Run: headless pygame with SDL's dummy video driver; simulated clock (each Clock.tick advances the game by its frame time, no real sleeping); random seed 0; keys injected as events and as key.get_pressed() state; mouse plan: one left click at the window centre at the start of phase 2, then a move to the lower-right quarter at the start of phase 3.
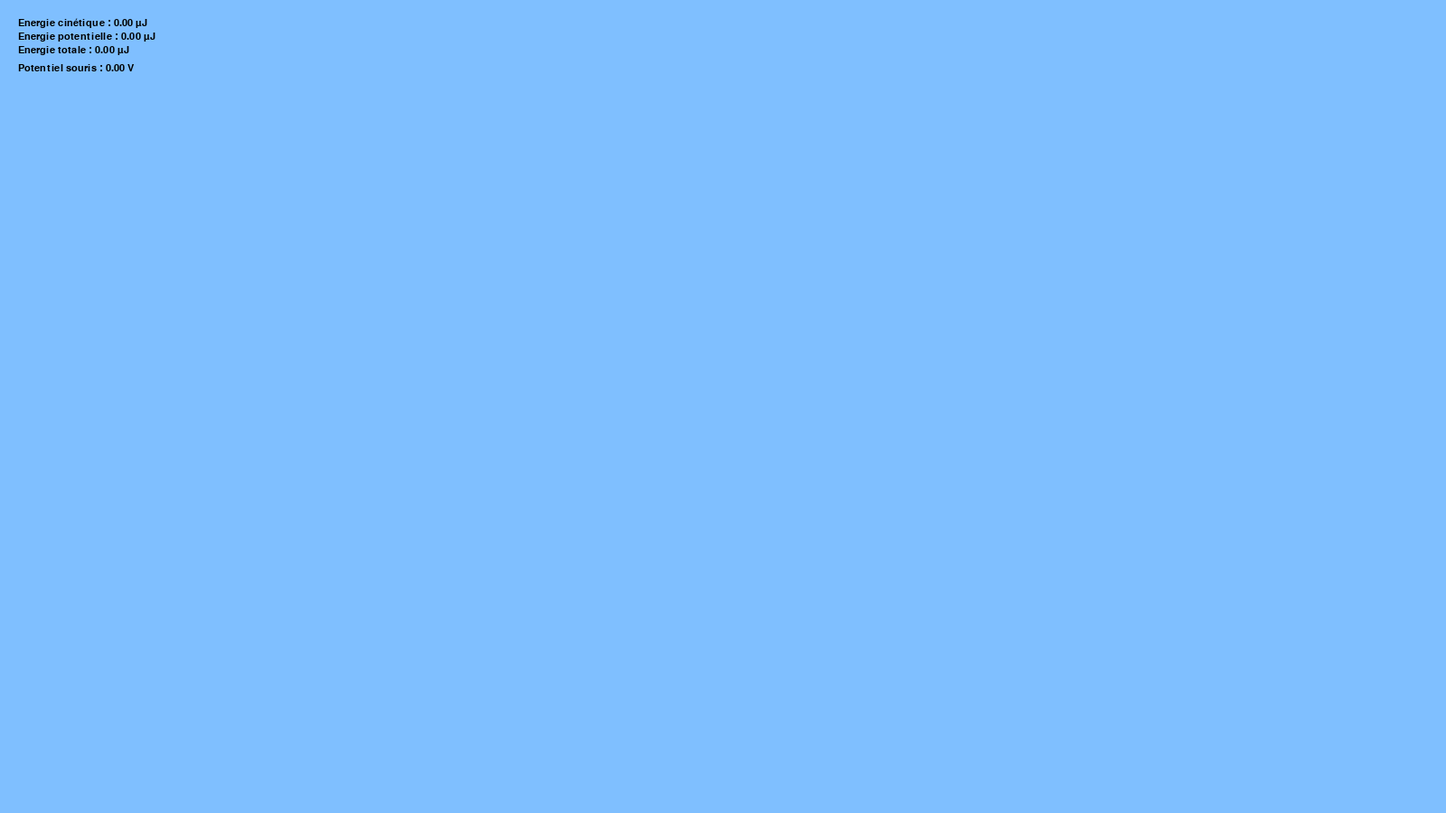
Frame 1 of 4 · flips 1–60 · no input
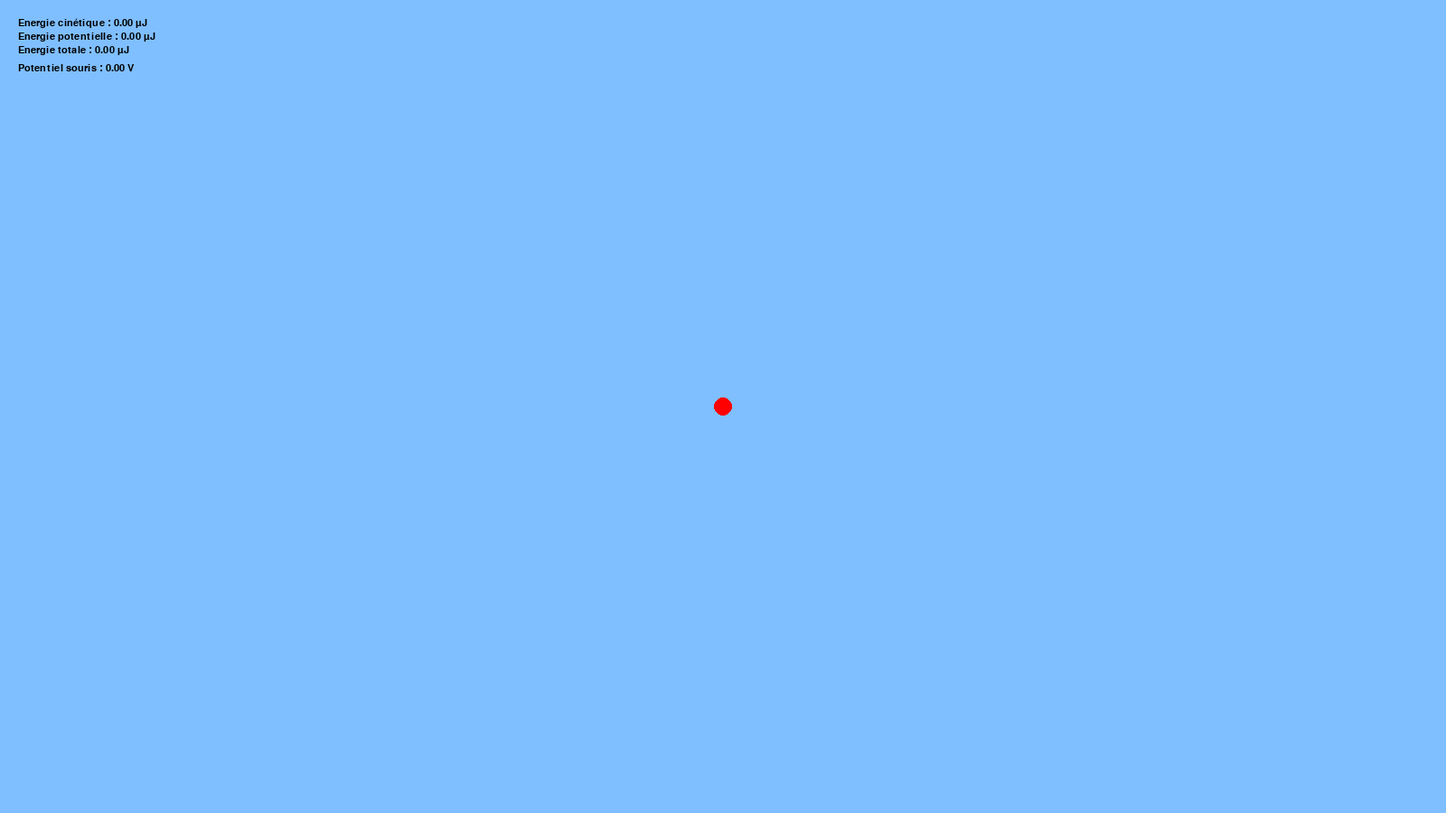
Frame 2 of 4 · flips 61–180 · clicked the window centre · tapped SPACE, RETURN · held RIGHT (→), D
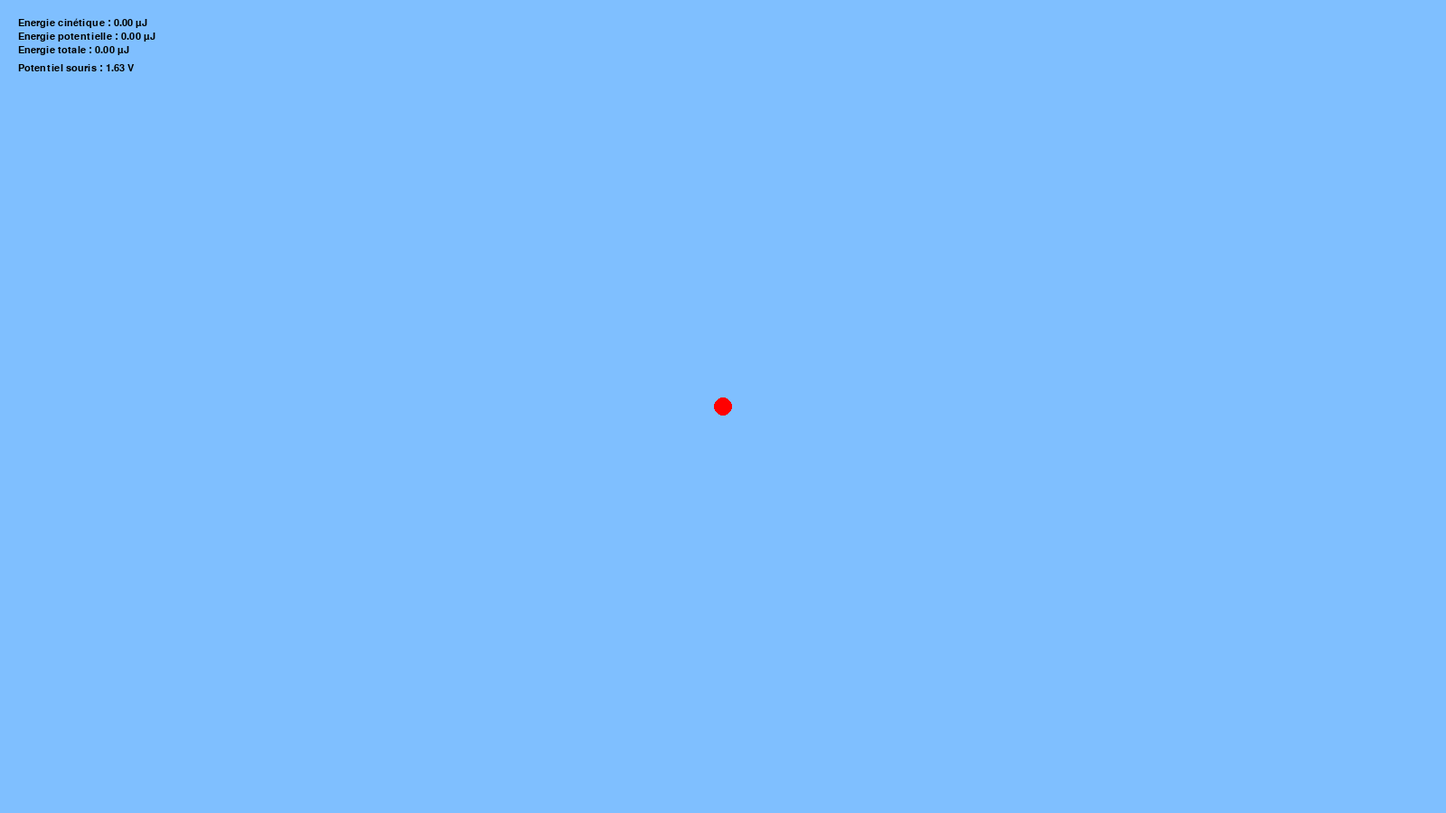
Frame 3 of 4 · flips 181–300 · moved the mouse to the lower-right quarter · held DOWN (↓), S
Frame 4 of 4 · flips 301–420 · held LEFT (←), A, UP (↑), W · screen unchanged from frame 3, image omitted

The pygame program that drew these frames:

import math
import pygame
import sys

# Constantes

BLEUCLAIR = (127, 191, 255)
ROUGE = (255, 0, 0)
NOIR = (0, 0, 0)
k = 8.9876 * 10**9
rayon = 10
largeur_trait = 4

# Paramètres

objets = []
dimensions_fenetre = (1600, 900)  # en pixels
images_par_seconde = 25


mobile_x, mobile_y = 0, 0
mobile_vx, mobile_vy = 0, 0
mobile_charge = 0
masse_mobile = 1e-10
mobile_est_present = False


t0 = 0
temps_maintenant = 0

# Initialisation

pygame.init()

fenetre = pygame.display.set_mode(dimensions_fenetre)
pygame.display.set_caption("Programme 3")

horloge = pygame.time.Clock()
couleur_fond = BLEUCLAIR

#Fonctions ajoutées

def ajouter_objet(x, y, q) :
    objets.append((x, y, q))


def retirer_objet(x1, y1):
    for(x,y,q) in objets:
        ecart = math.sqrt((x1 - x)**2 + (y1 - y)**2)
        if (ecart < 10):
            objets.remove((x,y,q))
            return

def ajouter_charge(position, button):
    x, y = position
    if button == 1:
        ajouter_objet(x, y, 10**-7)
        print("Ajoute")
    elif button == 3:
        ajouter_objet(x, y, -10**-7)
        print("Ajoute")
    elif button == 2:
        retirer_objet(x, y)
        print("Retire")

def calculer_champ(x2, y2):
    global mobile_est_present, mobile_vx, mobile_vy
    Ex, Ey = 0, 0
    for (x, y, q) in objets :
        r = math.sqrt((x2 - x)**2 + (y2 - y)**2)
        if r < 20 :
            mobile_est_present = False
            Ex, Ey = 0, 0
            mobile_vx, mobile_vy = 0, 0
        else :
            E = k * q / r**2

            Ex += E * (x2 - x) / r
            Ey += E * (y2 - y) / r
    return (Ex, Ey)

def dessiner_mobile():
    if mobile_est_present == True:
        if(mobile_charge < 0):
            pygame.draw.circle(fenetre, NOIR, (mobile_x, mobile_y), rayon, largeur_trait)
        else:
            pygame.draw.circle(fenetre, ROUGE, (mobile_x,mobile_y),rayon, largeur_trait)
    

def mettre_a_jour_mobile(t):
    global mobile_x, mobile_y, mobile_vx, mobile_vy, mobile_est_present
    Ex, Ey = calculer_champ(mobile_x, mobile_y)
    if Ex is None or Ey is None:
        mobile_est_present = False
        Ex, Ey = 0, 0
        return
    
    fx = mobile_charge * Ex
    fy = mobile_charge * Ey

    ax = fx / masse_mobile
    ay = fy / masse_mobile

    mobile_vx += ax * t
    mobile_vy += ay * t

    mobile_x += mobile_vx * t
    mobile_y += mobile_vy * t

    if mobile_x < 0 or mobile_x > dimensions_fenetre[0] or mobile_y < 0 or mobile_y > dimensions_fenetre[1]:
        mobile_est_present = False
    
    return

def calculer_energie_potentielle(x, y, charge):

    E = 0
    for (x1, y1, q) in objets:
        r = math.sqrt((x - x1)**2 + (y - y1)**2)
        if r < 20:
            return 0

        E += k * q * charge / r
    return E

def calculer_energie_cinetique(vx, vy, masse):
    v = math.sqrt(vx**2 + vy**2)
    return ((masse * v**2)/2)

def calculer_potentiel(x, y):
    V = 0
    for (x1, y1, q) in objets:
        r = math.sqrt((x - x1)**2 + (y - y1)**2)
        if r < 20:
            return 0
        else:
            V += k * q / r
    return V


def tableau(x,y):

    energie_cinetique = calculer_energie_cinetique(mobile_vx, mobile_vy, masse_mobile)
    energie_potentielle = calculer_energie_potentielle(mobile_x, mobile_y, mobile_charge)

    energie_tot = energie_potentielle + energie_cinetique


    police  = pygame.font.SysFont("monospace", 16)


    Ec = "Energie cinétique : {0:.2f} µJ".format(energie_cinetique*(10**6)) 
    affichage_Ec = police.render(Ec, True, NOIR)
    fenetre.blit(affichage_Ec, (x, y))

    Ep = "Energie potentielle : {0:.2f} µJ".format(energie_potentielle*(10**6)) 
    affichage_Ep = police.render(Ep, True, NOIR)
    fenetre.blit(affichage_Ep, (x, y + 15))

    Et = "Energie totale : {0:.2f} µJ".format(energie_tot*(10**6)) 
    affichage_Et = police.render(Et, True, NOIR)
    fenetre.blit(affichage_Et, (x, y + 30))


    Ps = "Potentiel souris : {0:.2f} V".format(potentiel_souris) 
    affichage_Ps = police.render(Ps, True, NOIR)
    fenetre.blit(affichage_Ps, (x, y+50))

# Boucle principale

while True:
    for evenement in pygame.event.get():
        if evenement.type == pygame.QUIT:
            pygame.quit()
            sys.exit()
        elif evenement.type == pygame.MOUSEBUTTONDOWN:
            ajouter_charge(evenement.pos, evenement.button)
        elif evenement.type == pygame.KEYDOWN:
            if evenement.key == pygame.K_p:
                mobile_est_present = True
                mobile_x, mobile_y = pygame.mouse.get_pos()
                mobile_charge = 10**-7
                mobile_vx, mobile_vy = 0, 0
            elif evenement.key == pygame.K_n:
                mobile_est_present = True
                mobile_x, mobile_y = pygame.mouse.get_pos()
                mobile_charge = -10**-7
                mobile_vx, mobile_vy = 0, 0

    fenetre.fill(couleur_fond)
    for (x, y, q) in objets :
        if q < 0 :
            pygame.draw.circle(fenetre, NOIR , (x, y), rayon)
        else :
            pygame.draw.circle(fenetre, ROUGE , (x, y), rayon)


    dessiner_mobile()
    temps_maintenant = pygame.time.get_ticks()
    t = (temps_maintenant - t0)/1000
    t0 = temps_maintenant

    mettre_a_jour_mobile(t)

    potentiel_souris = calculer_potentiel(pygame.mouse.get_pos()[0], pygame.mouse.get_pos()[1])

    tableau(20, 20)

    pygame.display.flip()
    horloge.tick(images_par_seconde)
